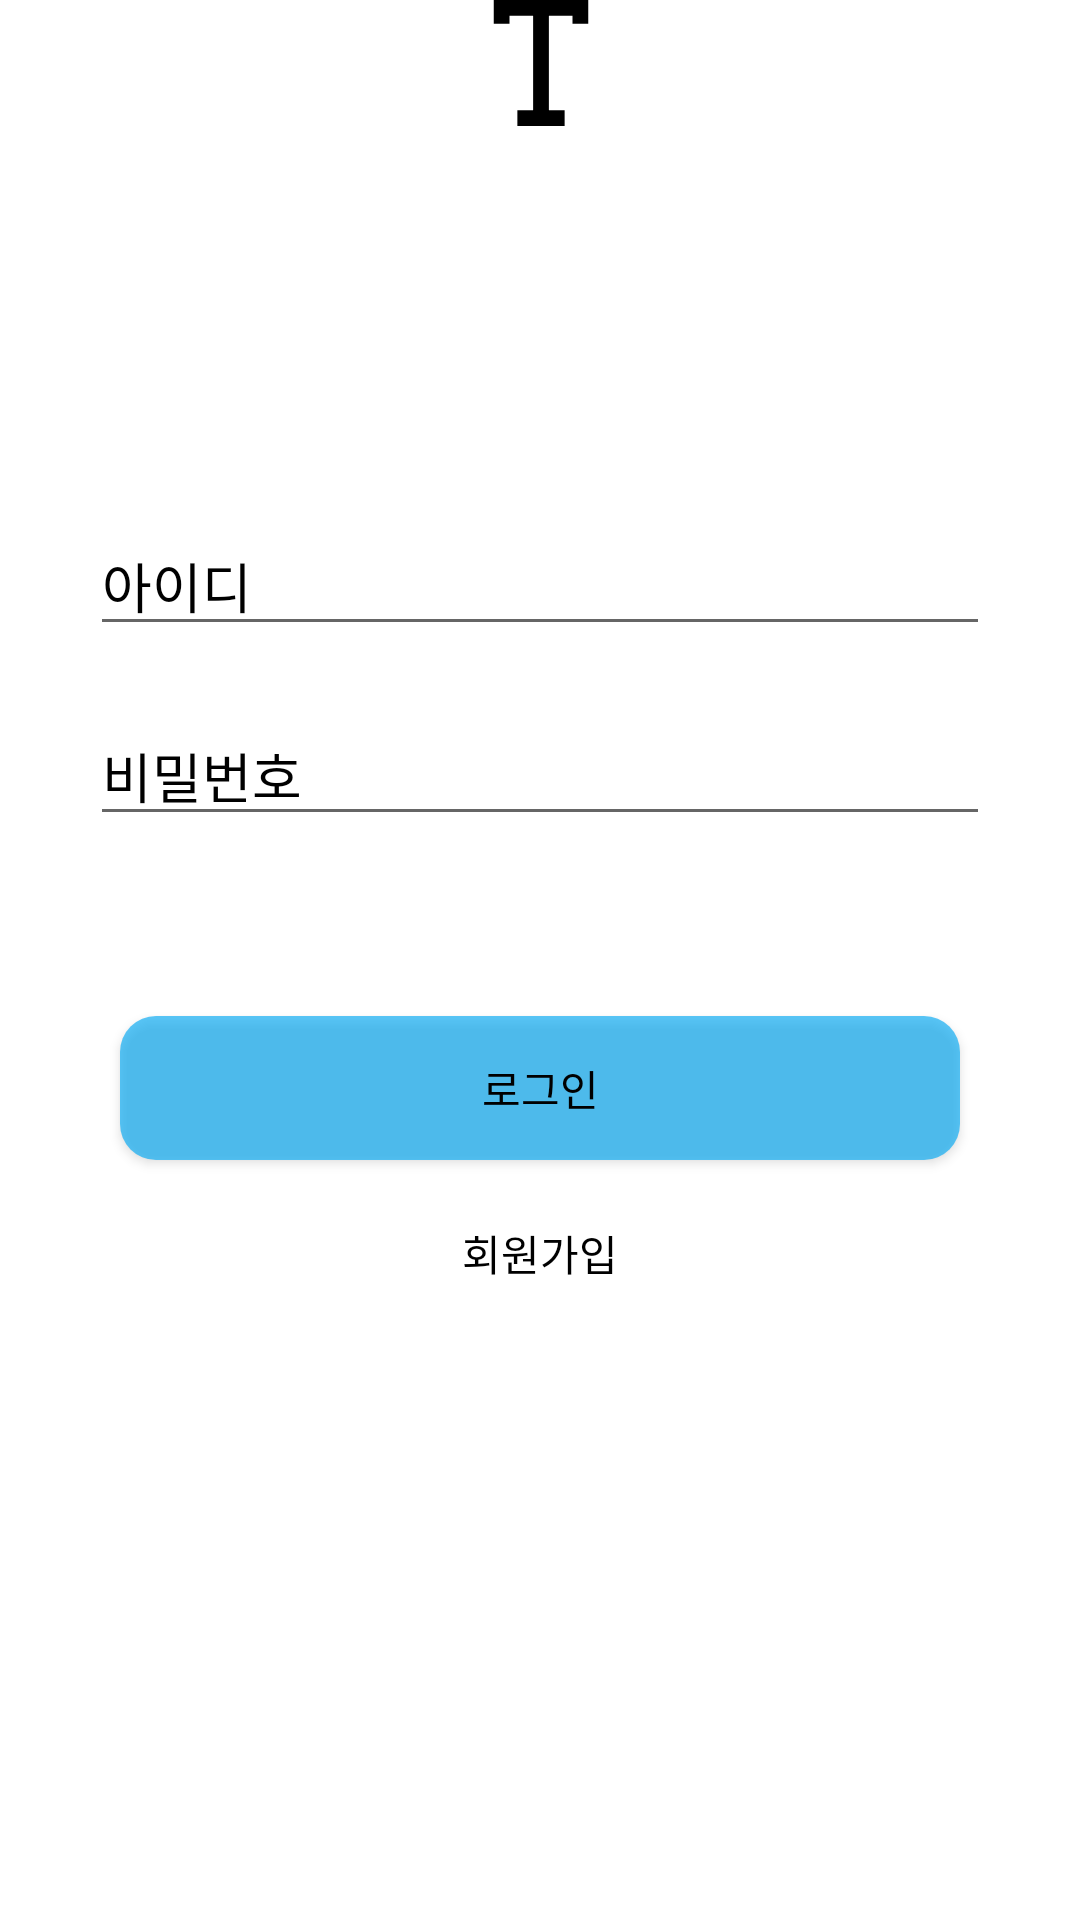

Reconstruct the res/layout file that produces this screen, plus the resources it refers to.
<!-- AndroidManifest.xml: application theme Theme.Narsha_LS -->
<!-- res/layout/activity_login.xml -->
<?xml version="1.0" encoding="utf-8"?>
    <androidx.constraintlayout.widget.ConstraintLayout
        xmlns:android="http://schemas.android.com/apk/res/android"
        xmlns:app="http://schemas.android.com/apk/res-auto"
        xmlns:tools="http://schemas.android.com/tools"
        android:layout_width="match_parent"
        android:layout_height="match_parent">

        <androidx.appcompat.widget.AppCompatButton
            android:id="@+id/btn_login"
            android:layout_width="match_parent"
            android:layout_height="wrap_content"
            android:layout_marginHorizontal="40dp"
            android:layout_marginTop="60dp"
            android:text="@string/tv_login"
            android:textColor="@color/black"
            android:background="@drawable/login_button"
            app:layout_constraintEnd_toEndOf="parent"
            app:layout_constraintStart_toStartOf="parent"
            app:layout_constraintTop_toBottomOf="@+id/et_password" />

        <androidx.appcompat.widget.AppCompatButton
            android:id="@+id/btn_register"
            android:layout_width="match_parent"
            android:layout_height="wrap_content"
            android:layout_marginHorizontal="100dp"
            android:layout_marginTop="7dp"
            android:text="회원가입"
            android:textColor="@color/black"
            style="?android:borderlessButtonStyle"
            android:background="@drawable/register_button"
            app:layout_constraintEnd_toEndOf="parent"
            app:layout_constraintStart_toStartOf="parent"
            app:layout_constraintTop_toBottomOf="@+id/btn_login" />

        <androidx.appcompat.widget.AppCompatEditText
            android:id="@+id/et_id"
            android:layout_width="0dp"
            android:layout_height="wrap_content"
            android:layout_marginHorizontal="30dp"
            android:layout_marginTop="130dp"
            android:hint="@string/et_id"
            android:textColorHint="@color/black"
            app:layout_constraintEnd_toEndOf="parent"
            app:layout_constraintStart_toStartOf="parent"
            app:layout_constraintTop_toBottomOf="@id/logoname" />

        <androidx.appcompat.widget.AppCompatEditText
            android:id="@+id/et_password"
            android:layout_width="match_parent"
            android:layout_height="wrap_content"
            android:layout_marginHorizontal="30dp"
            android:layout_marginTop="20dp"
            android:hint="@string/et_password"
            android:textColorHint="@color/black"
            app:layout_constraintEnd_toEndOf="parent"
            app:layout_constraintStart_toStartOf="parent"
            app:layout_constraintTop_toBottomOf="@+id/et_id" />

    <ImageView
        android:id="@+id/logoname"
        android:layout_width="265dp"
        android:layout_height="42dp"
        app:layout_constraintEnd_toEndOf="parent"
        app:layout_constraintStart_toStartOf="parent"
        app:srcCompat="@drawable/ic_text"
        tools:ignore="MissingConstraints"
        tools:layout_editor_absoluteY="169dp" />

    </androidx.constraintlayout.widget.ConstraintLayout>
<!-- resources referenced by this layout -->
<resources>
  <!-- drawable ic_text (drawable) -->
  <vector xmlns:android="http://schemas.android.com/apk/res/android"
      android:width="512dp"
      android:height="512dp"
      android:viewportWidth="467.765"
      android:viewportHeight="467.765">
    <path
        android:fillColor="#FF000000"
        android:pathData="m58.471,0v87.706h58.471v-29.235h87.706v350.824h-58.471v58.471h175.412v-58.471h-58.471v-350.824h87.706v29.235h58.471v-87.706z"/>
  </vector>
  <!-- drawable login_button (drawable) -->
  <?xml version="1.0" encoding="utf-8"?>
  <shape xmlns:android="http://schemas.android.com/apk/res/android"
  android:padding="10dp"
  android:shape="rectangle" >
  <solid android:color="#A603A9F4" />
  <corners
      android:bottomLeftRadius="12dp"
      android:bottomRightRadius="12dp"
      android:topLeftRadius="12dp"
      android:topRightRadius="12dp" />
  </shape>
  <!-- drawable register_button (drawable) -->
  <?xml version="1.0" encoding="utf-8"?>
  <shape xmlns:android="http://schemas.android.com/apk/res/android"
      android:padding="10dp"
      android:shape="rectangle" >
      <solid android:color="@color/white" />
      <corners
          android:bottomLeftRadius="30dp"
          android:bottomRightRadius="30dp"
          android:topLeftRadius="30dp"
          android:topRightRadius="30dp" />
  </shape>
  <string name="et_id">아이디</string>
  <string name="et_password">비밀번호</string>
  <string name="tv_login">로그인</string>
  <style name="Theme.Narsha_LS" parent="Theme.MaterialComponents.DayNight.DarkActionBar">
          
          <item name="colorPrimary">@color/purple_500</item>
          <item name="colorPrimaryVariant">@color/purple_700</item>
          <item name="colorOnPrimary">@color/white</item>
          
          <item name="colorSecondary">@color/teal_200</item>
          <item name="colorSecondaryVariant">@color/teal_700</item>
          <item name="colorOnSecondary">@color/black</item>
          
          <item name="android:statusBarColor" tools:targetApi="l">?attr/colorPrimaryVariant</item>
          
      </style>
  <!-- not gathered from this repository: default colours our renderer supplied (Android Studio template values) -->
  <color name="purple_500">#FF6200EE</color>
  <color name="purple_700">#FF3700B3</color>
  <color name="teal_200">#FF03DAC5</color>
  <color name="teal_700">#FF018786</color>
  <color name="black">#FF000000</color>
  <color name="white">#FFFFFFFF</color>
</resources>
